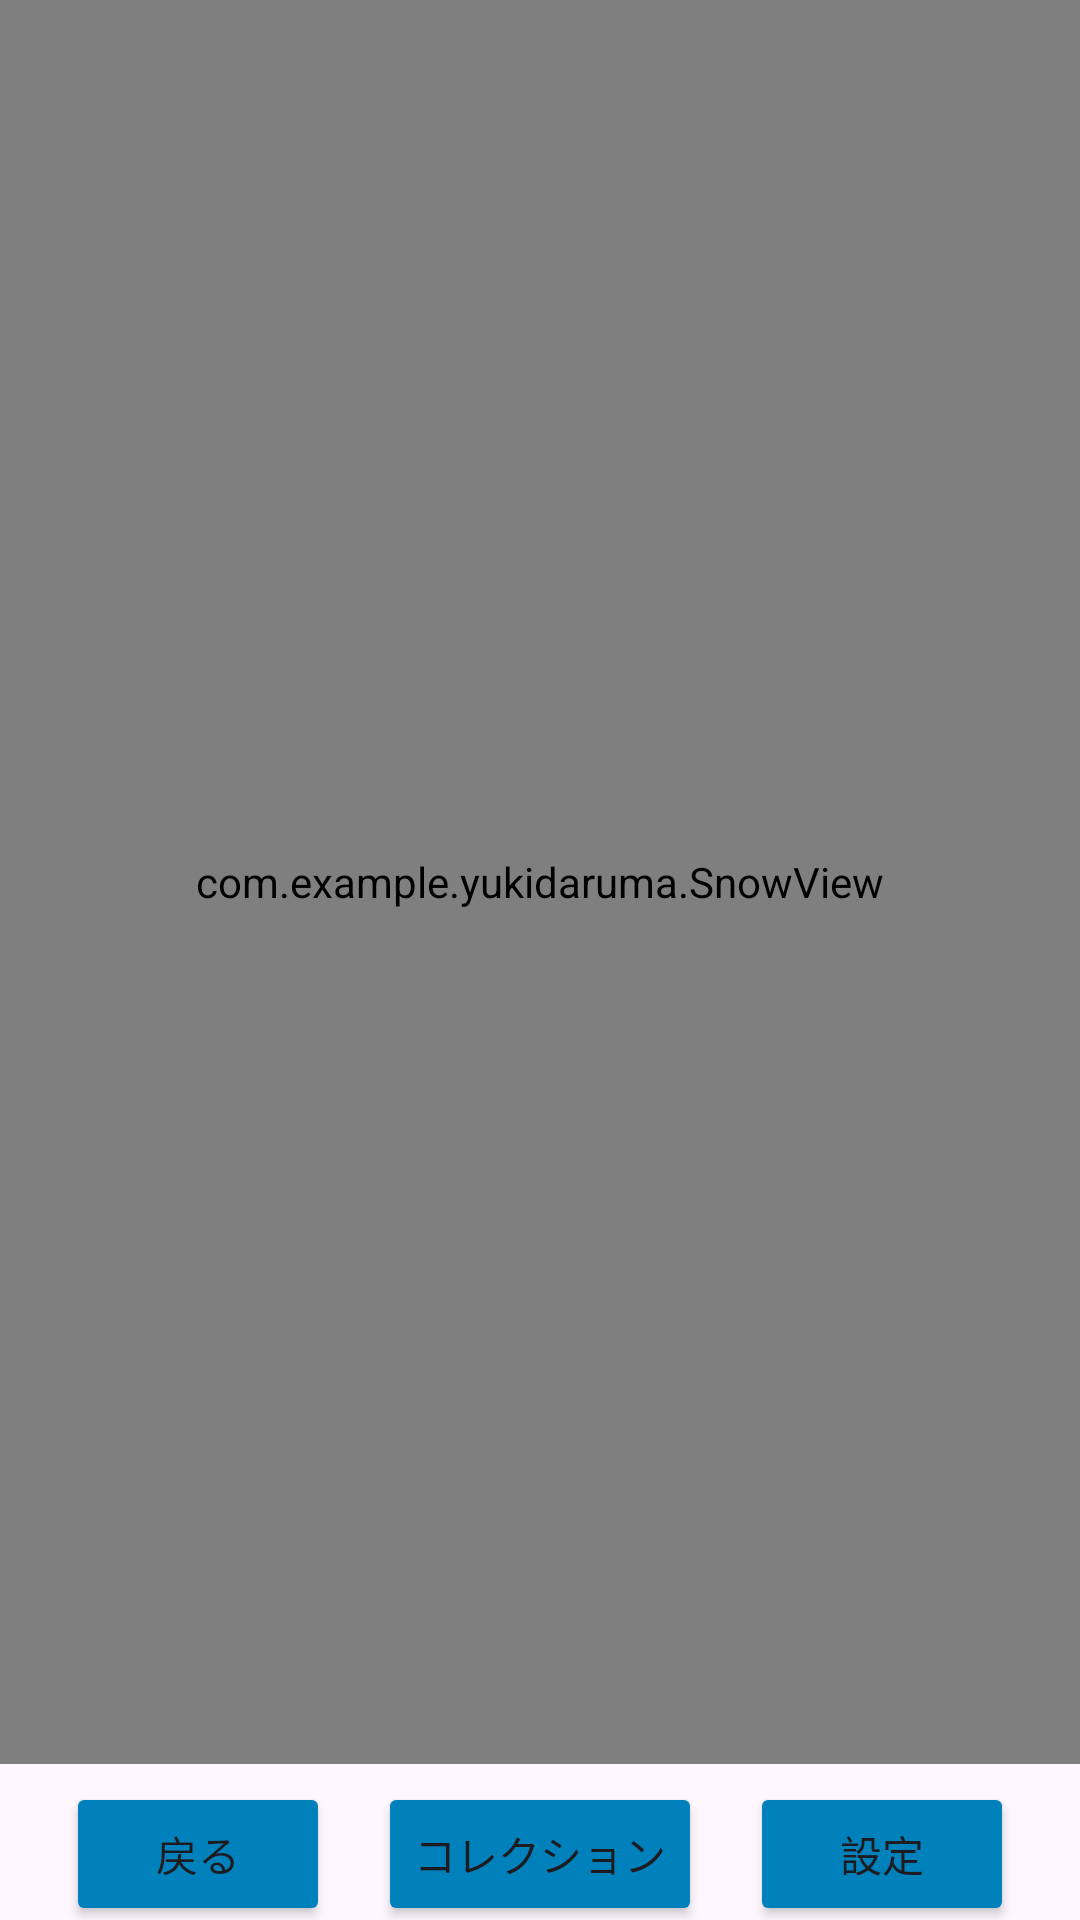

Write the Android layout XML for this screen, with the resource values it uses.
<!-- AndroidManifest.xml: application theme Theme.Yukidaruma -->
<!-- res/layout/activity_main.xml -->
<?xml version="1.0" encoding="utf-8"?>
<androidx.constraintlayout.widget.ConstraintLayout xmlns:android="http://schemas.android.com/apk/res/android"
    xmlns:app="http://schemas.android.com/apk/res-auto"
    xmlns:tools="http://schemas.android.com/tools"
    android:id="@+id/main"
    android:layout_width="match_parent"
    android:layout_height="match_parent"
    tools:context=".MainActivity">

    
    <WebView
        android:id="@+id/webView"
        android:layout_width="match_parent"
        android:layout_height="0dp"
        app:layout_constraintTop_toTopOf="parent"
        app:layout_constraintBottom_toTopOf="@+id/buttonLayout"
        app:layout_constraintLeft_toLeftOf="parent"
        app:layout_constraintRight_toRightOf="parent" />

    
    <com.example.yukidaruma.SnowView
        android:id="@+id/snowView"
        android:layout_width="match_parent"
        android:layout_height="0dp"
        android:layout_gravity="center"
        app:layout_constraintTop_toTopOf="parent"
        app:layout_constraintBottom_toTopOf="@+id/buttonLayout"
        app:layout_constraintLeft_toLeftOf="parent"
        app:layout_constraintRight_toRightOf="parent"/>

    
    <LinearLayout
        android:id="@+id/buttonLayout"
        android:layout_width="match_parent"
        android:layout_height="wrap_content"
        android:orientation="horizontal"
        android:gravity="center"
        app:layout_constraintBottom_toBottomOf="parent">

        <Button
            android:id="@+id/button_back"
            android:layout_width="wrap_content"
            android:layout_height="wrap_content"
            android:onClick="ClickPageBack"
            android:text="戻る"
            android:layout_marginStart="8dp"
            android:layout_marginEnd="8dp"
            android:layout_marginTop="4dp"
            android:backgroundTint="#0081BB"
            android:backgroundTintMode="src_in" />

        <Button
            android:id="@+id/button"
            android:layout_width="wrap_content"
            android:layout_height="wrap_content"
            android:layout_marginStart="8dp"
            android:layout_marginEnd="8dp"
            android:layout_marginTop="4dp"
            android:text="コレクション"
            android:onClick="openCollectionActivity"
            android:backgroundTint="#0081BB"
            android:backgroundTintMode="src_in"/>

        <Button
            android:id="@+id/button_set"
            android:layout_width="wrap_content"
            android:layout_height="wrap_content"
            android:onClick="ClickSet"
            android:text="設定"
            android:layout_marginStart="8dp"
            android:layout_marginEnd="8dp"
            android:layout_marginTop="4dp"
            android:backgroundTint="#0081BB"
            android:backgroundTintMode="src_in"/>
    </LinearLayout>

</androidx.constraintlayout.widget.ConstraintLayout>
<!-- resources referenced by this layout -->
<resources>
  <style name="Theme.Yukidaruma" parent="Base.Theme.Yukidaruma" />
  <style name="Base.Theme.Yukidaruma" parent="Theme.Material3.DayNight.NoActionBar">
          
          <item name="android:windowLightStatusBar">true</item>
  
          
          
      </style>
</resources>
